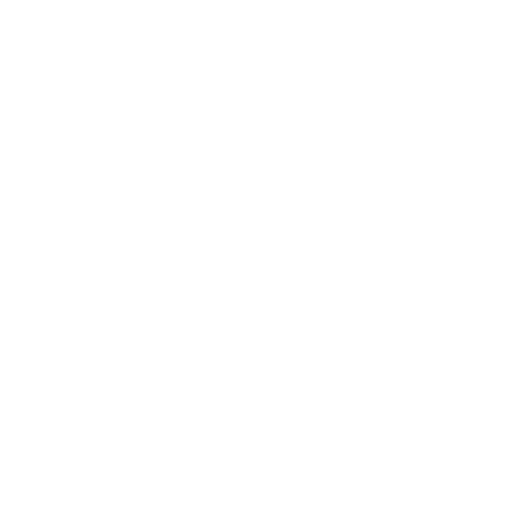
t = 0.00 s
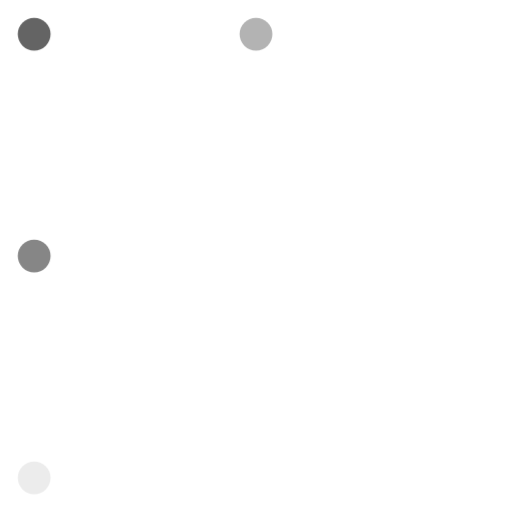
t = 0.04 s
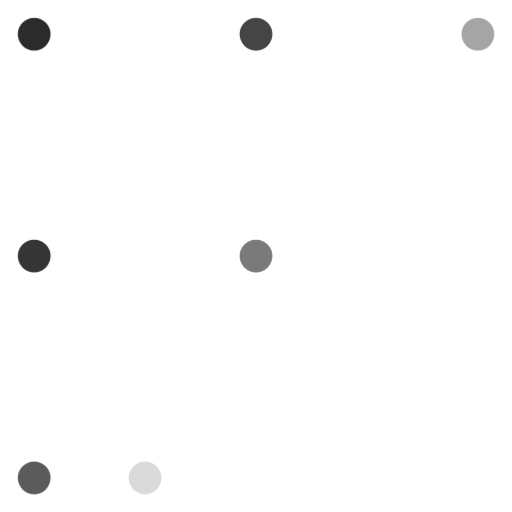
t = 0.09 s
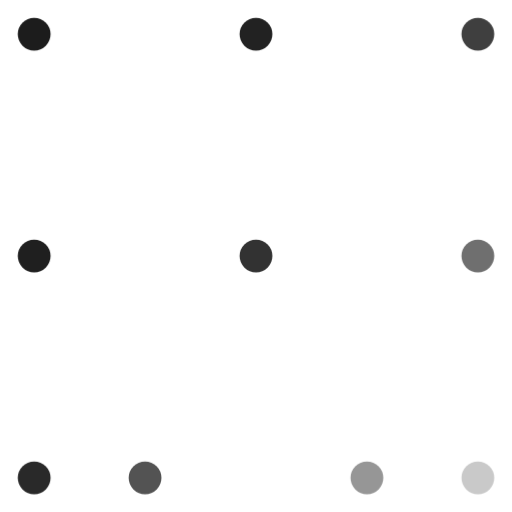
t = 0.13 s
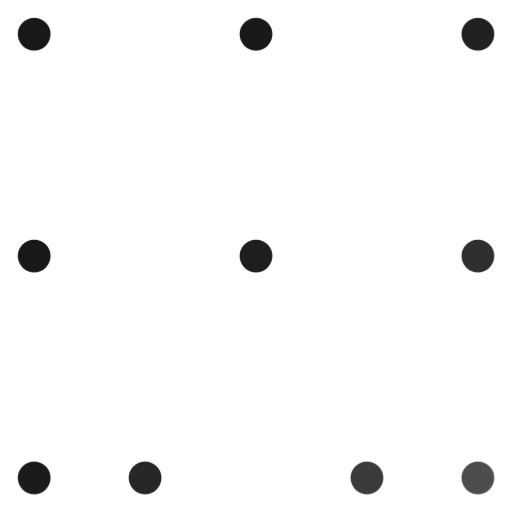
t = 0.18 s
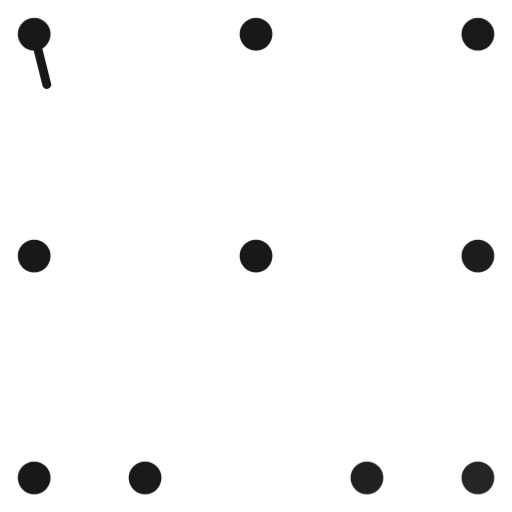
t = 0.22 s

The animated SVG that drew these frames (rendered in a browser with its animation timeline set to each time). Animation: 2 CSS @keyframes rules; one cycle of 0.22 s.

<svg xmlns="http://www.w3.org/2000/svg" viewBox="60 60 300 300" width="300" height="300" role="img" data-identity-version="upright-v2"><title>HAOWEN — upright v2</title><metadata>{"system":"HAOWEN HW identity upright v2","concept":"shared","seed":"COMMON-041","revision":116,"parameters":{"density":30,"compactness":81,"thickness":4,"nodeSize":6.4,"randomness":100,"keepStructure":false,"keepSharedStructure":false,"sharedRoute":"auto"},"dark":false,"construction":false,"opticalSize":0,"tight":false,"sourceVersion":"HAOWEN HW identity v1","sourceFile":"assets/logos/HAOWEN-shared-COMMON-041-v116-animated.svg","opticalWeights":{"strokeWidth":5.2,"nodeRadius":9.6},"layout":{"type":"upright-grid","top":80,"middle":210,"baseline":340,"baselineNodes":[80,145,275,340]}}</metadata><style>.hw-draw-line{stroke-dasharray:1 1;animation:hw-pen var(--hw-duration) linear var(--hw-delay) both}.hw-draw-node{animation:hw-dot 220ms cubic-bezier(.22,1,.36,1) var(--hw-delay) both}@keyframes hw-pen{0%{stroke-dashoffset:var(--hw-from);opacity:0}1%{opacity:1}100%{stroke-dashoffset:0;opacity:1}}@keyframes hw-dot{from{opacity:0}to{opacity:1}}@media(prefers-reduced-motion:reduce){.hw-draw-line,.hw-draw-node{animation:none}}</style><g stroke="#181818" stroke-width="5.2" stroke-linecap="round" stroke-linejoin="round" fill="none"><line x1="80" y1="80" x2="145" y2="340" pathLength="1" class="hw-draw-line" style="--hw-from:1;--hw-delay:180.000ms;--hw-duration:352.018ms" /><line x1="145" y1="340" x2="210" y2="80" pathLength="1" class="hw-draw-line" style="--hw-from:1;--hw-delay:532.018ms;--hw-duration:332.139ms" /><line x1="210" y1="80" x2="275" y2="340" pathLength="1" class="hw-draw-line" style="--hw-from:1;--hw-delay:864.157ms;--hw-duration:352.018ms" /><line x1="80" y1="80" x2="210" y2="210" pathLength="1" class="hw-draw-line" style="--hw-from:1;--hw-delay:1251.175ms;--hw-duration:248.825ms" /></g><g fill="#181818"><circle cx="80" cy="80" r="9.6" class="hw-draw-node" style="--hw-delay:0.000ms" /><circle cx="210" cy="80" r="9.6" class="hw-draw-node" style="--hw-delay:26.667ms" /><circle cx="340" cy="80" r="9.6" class="hw-draw-node" style="--hw-delay:66.667ms" /><circle cx="80" cy="210" r="9.6" class="hw-draw-node" style="--hw-delay:13.333ms" /><circle cx="210" cy="210" r="9.6" class="hw-draw-node" style="--hw-delay:53.333ms" /><circle cx="340" cy="210" r="9.6" class="hw-draw-node" style="--hw-delay:93.333ms" /><circle cx="80" cy="340" r="9.6" class="hw-draw-node" style="--hw-delay:40.000ms" /><circle cx="340" cy="340" r="9.6" class="hw-draw-node" style="--hw-delay:120.000ms" /><circle cx="145" cy="340" r="9.6" class="hw-draw-node" style="--hw-delay:80.000ms" /><circle cx="275" cy="340" r="9.6" class="hw-draw-node" style="--hw-delay:106.667ms" /></g></svg>
